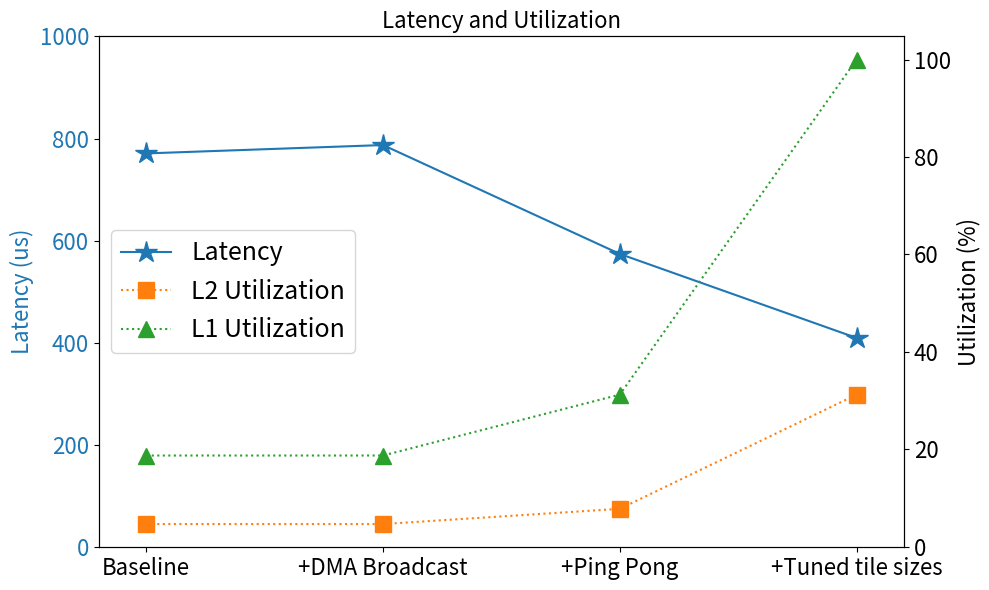

Write the Python code that produced this figure.
import matplotlib.pyplot as plt

# Data
latencies = [770.849, 787.233, 574.129, 409.709]
l2_utilization = [4.6875, 4.6875, 7.8125, 31.25]
l1_utilization = [18.75, 18.75, 31.25, 100.0]

# Create a figure and two axes
fig, ax1 = plt.subplots()

# set size
fig.set_size_inches(10, 6)
# limit y axis
ax1.set_ylim([0, 1000])
# limit x axis
ax1.set_xlim([-0.2, 3.2])

# Plot latency data on the left y-axis with star markers
ax1.plot(latencies, color='tab:blue', marker='*', markersize=16, label='Latency')
ax1.set_ylabel('Latency (us)', color='tab:blue', fontsize=16)
ax1.tick_params(axis='y', labelcolor='tab:blue')
ax1.tick_params(axis='both', which='major', labelsize=16)

# Create a twin Axes sharing the xaxis for utilization data
ax2 = ax1.twinx()

# Plot utilization data on the right y-axis with larger markers and dotted lines
ax2.plot(l2_utilization, color='tab:orange', marker='s', markersize=12, linestyle='dotted', label='L2 Utilization')
ax2.plot(l1_utilization, color='tab:green', marker='^', markersize=12, linestyle='dotted', label='L1 Utilization')
ax2.set_ylabel('Utilization (%)', color='black', fontsize=16)
ax2.tick_params(axis='y', labelcolor='black')
ax2.tick_params(axis='both', which='major', labelsize=16)

# Move the legend outside the plot
lines, labels = ax1.get_legend_handles_labels()
lines2, labels2 = ax2.get_legend_handles_labels()
ax2.legend(lines + lines2, labels + labels2, loc='center left', bbox_to_anchor=(0, 0.5), fontsize=18)

# Title and layout adjustments
plt.title('Latency and Utilization', fontsize=16)
plt.xticks(range(len(latencies)), ['Baseline', '+DMA Broadcast', '+Ping Pong', '+Tuned tile sizes'])
plt.tight_layout()

# save the plot as a file, but high res
plt.savefig('plot.png', dpi=300)
